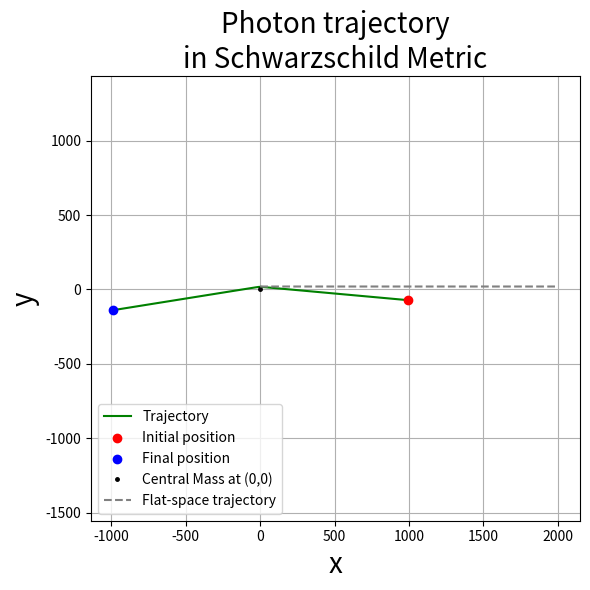

Reproduce this figure in Python.
import numpy as np
import matplotlib.pyplot as plt
from scipy.constants import G, c

#Light deflection by massive object
def dudphi(phi, u, w):
    return w 

def dwdphi(phi, u, w, M: float):
    return -u + 3*M*u**2

#RK4 solver for 2nd order differential equations
def RK4_2nd(f, g, IC, x_final, n):
    x = [IC[0]]
    y = [IC[1]]
    dy = [IC[2]]
    dx = (x_final - x[0])/n
    dx_2 = dx/2
    for i in range(n):
        xi, yi, dyi = x[i], y[i], dy[i]
        k0 = dx*f(xi, yi, dyi)
        l0 = dx*g(x[i], y[i], dy[i])
        k1 = dx*f(x[i] + dx_2, y[i] + k0/2, dy[i] + l0/2)
        l1 = dx*g(x[i] + dx_2, y[i] + k0/2, dy[i] + l0/2)
        k2 = dx*f(x[i] + dx_2, y[i] + k1/2, dy[i] + l1/2)
        l2 = dx*g(x[i] + dx_2, y[i] + k1/2, dy[i] + l1/2)
        k3 = dx*f(x[i] + dx, y[i] + k2, dy[i] + l2)
        l3 = dx*g(x[i] + dx, y[i] + k2, dy[i] + l2)
        x.append(x[i] + dx)
        y.append(y[i] + (k0 + 2*k1 + 2*k2 + k3)/6)
        dy.append(dy[i] + (l0 + 2*l1 + 2*l2 + l3)/6)
    return x, y, dy, dx

#Simulation parameters
M = 1.0
b_imp = 20.0
phi0 = -np.pi/2
u0 = np.sin(phi0)/b_imp
w0 = np.cos(phi0)/b_imp
r0 = 1/u0
analytical = 4*M/b_imp
print("Analytical deflection:", analytical)

wrapped_dwdphi = lambda phi, u, w: dwdphi(phi, u, w, M)
initial_conditions = [phi0, u0, w0]
phi, u, du, dx = RK4_2nd(dudphi, wrapped_dwdphi, initial_conditions, x_final = 1.5*np.pi, n = 100000)
phi = np.array(phi)
u = np.array(u)
du = np.array(du)
r = 1/u

phif = phi[-1]
rf = r[-1]
wf = np.cos(phi[-1])/b_imp
drdphif = -rf**2*wf
num = drdphif*np.sin(phif) + rf*np.cos(phif)
den = drdphif*np.cos(phif) - rf*np.sin(phif)
cart_grad = num/den
xf = rf*np.cos(phif)
yf = rf*np.sin(phif)
x_coords = np.linspace(xf, xf + 2000, 2000)
y_coords = yf + cart_grad*(x_coords - xf)
print(xf)

u_cutoff = 1e-3
mask = (u > u_cutoff)
x = r[mask]*np.cos(phi[mask])
y = r[mask]*np.sin(phi[mask])

# mask_far = r > 10  # adjust depending on scale
# x_far = x[mask_far]
# y_far = y[mask_far]
# coeffs = np.polyfit(x_far[-100:], y_far[-100:], 1)
# grad_out = coeffs[0]

# theta_in = np.arctan(cart_grad)
# theta_out = np.arctan(grad_out)
# delta_phi = theta_in - theta_out
# print("Numerical deflection:", delta_phi)

plt.figure(figsize = [6,6])
plt.plot(x, y, color = 'green', label = 'Trajectory')
plt.scatter(x[0], y[0], color = 'red', label = 'Initial position', zorder = 10)
plt.scatter(x[-1], y[-1], color = 'blue', label = 'Final position', zorder = 11)
plt.plot(0, 0, 'ko', ms = 2.5, label = 'Central Mass at (0,0)')
plt.plot(x_coords, y_coords, '--', color='grey', label='Flat-space trajectory')
plt.title('Photon trajectory'
        '\n'
        'in Schwarzschild Metric', fontsize = 20)
plt.xlabel('x', fontsize = 20)
plt.ylabel('y', fontsize = 20)
plt.axis("equal")
plt.legend(loc = 'lower left')
plt.tight_layout()
plt.grid()
plt.show()